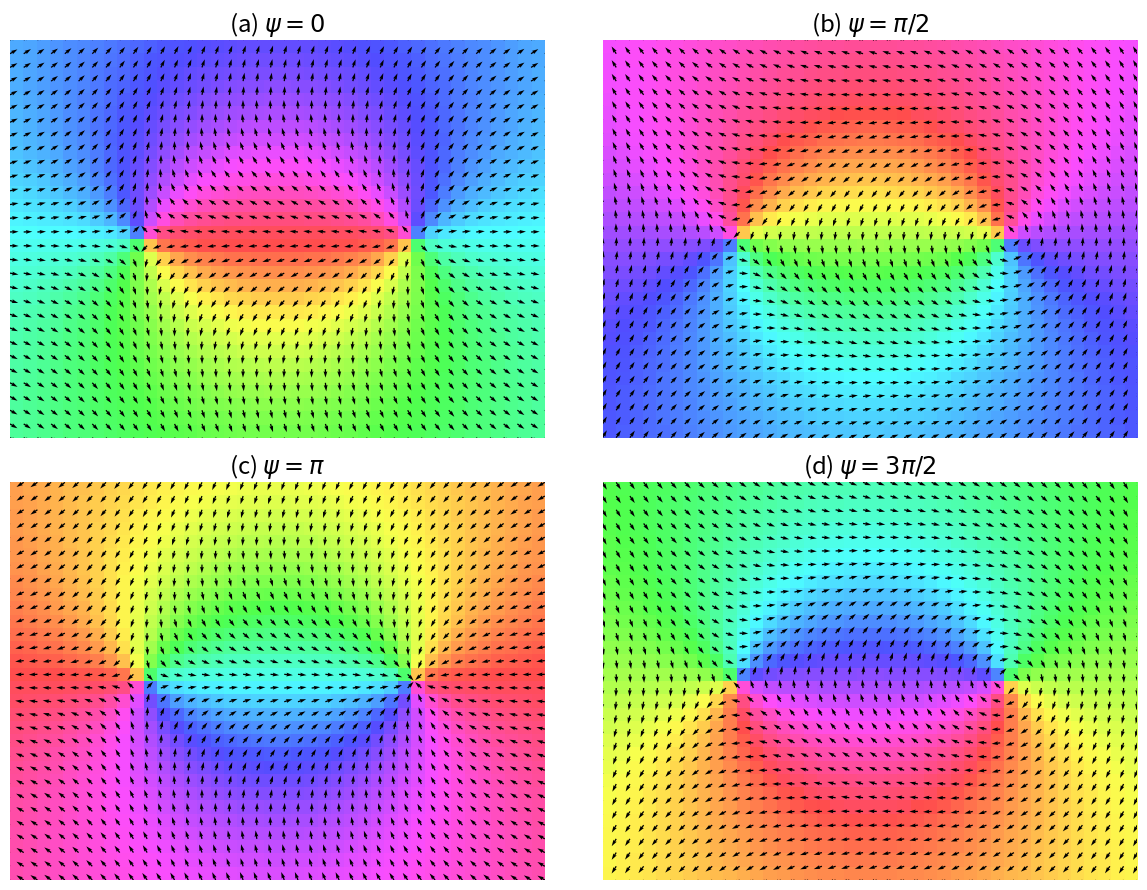

The matplotlib source for this figure: (Note: this script raises an exception after producing the figure.)
'''
    Study the evolusion of defect pairs in the Vicsek model.
'''

import numpy as np
import matplotlib.pyplot as plt


def show_defects(Lx, Ly, a, psi=0, ax=None, xc=0, yc=0, show_axis=False):
    if ax is None:
        ax = plt.subplot(111)
        flag_show = True
    else:
        flag_show = False
    x = np.arange(Lx) + 0.5 - 0.5 * Lx + xc
    y = np.arange(Ly) + 0.5 - 0.5 * Ly + yc
    xx, yy = np.meshgrid(x, y)
    phi1 = np.arctan2(yy - yc, xx - a - xc)
    phi2 = np.arctan2(yy - yc, xx + a - xc)
    phi = phi1 - phi2 + psi
    phi[phi < -np.pi] += 2 * np.pi
    phi[phi > np.pi] -= 2 * np.pi
    dx = np.cos(phi) * 0.5
    dy = np.sin(phi) * 0.5
    box = [x[0], x[-1], y[0], y[-1]]
    ax.imshow(phi, origin="lower", cmap="hsv", extent=box, alpha=0.7)
    ax.quiver(xx, yy, dx, dy, units='inches')
    ax.axis("scaled")
    if not show_axis:
        ax.axis("off")
    if flag_show:
        plt.show()
        plt.close()


def show_four_defect_pairs():
    Lx = 40
    Ly = 30
    a = 10
    fig, axes = plt.subplots(nrows=2, ncols=2, figsize=(12, 9))
    psi = [0, np.pi * 0.5, np.pi, 1.5 * np.pi]
    label = [
        r"(a) $\psi=0$", r"(b) $\psi=\pi / 2$", r"(c) $\psi= \pi$",
        r"(d) $\psi=3\pi/2$"
    ]
    for i, ax in enumerate(axes.flat):
        show_defects(Lx, Ly, a, psi[i], ax)
        ax.set_title(label[i], fontsize="xx-large")
    plt.tight_layout()
    # plt.show()
    plt.savefig("data/defect_pairs.pdf")
    plt.close()


def create_defect_pair(a, rho, Lx, Ly=None, rot_angle=0):
    """ Create a pair of defects with separation 2a.

    Parameters:
    --------
    a : int
        Half ot separation between two defects.
    rho : double
        Density of particles.
    Lx : int
        System size in the x direction.
    Ly : int, optional
        System size in the y direction.
    rot_angle ： double, optional
        Rotate the global orientational fields by this angle.
    """
    if Ly is None:
        Ly = Lx
    N = int(rho * Lx * Ly)
    x0, y0 = 0.5 * Lx, 0.5 * Ly
    x, y = np.random.rand(2, N)
    x *= Lx
    y *= Ly
    X = x - x0
    Y = y - y0
    phi1 = np.arctan2(Y, X - a)
    phi2 = np.arctan2(Y, X + a)
    phi = phi1 - phi2 + rot_angle
    phi[phi > np.pi] -= np.pi * 2
    phi[phi < -np.pi] += np.pi * 2
    return x, y, phi


def coarse_grain(x, y, phi, Lx, Ly, l=1):
    vx = np.cos(phi)
    vy = np.sin(phi)
    nx = Lx // l
    ny = Ly // l
    vx_new = np.zeros((ny, nx))
    vy_new = np.zeros((ny, nx))
    num = np.zeros((ny, nx), np.int32)  # np.int32 for Linux platform
    for k in range(x.size):
        i = int(x[k] / l)
        j = int(y[k] / l)
        vx_new[j, i] += vx[k]
        vy_new[j, i] += vy[k]
        num[j, i] += 1
    return num.flatten(), vx_new.flatten(), vy_new.flatten()


def plot_one_frame(num, svx, svy, t, axes=None):
    order_para = np.sqrt(np.sum(svx)**2 + np.sum(svy)**2) / (L**2 * rho0)
    phi2d = np.arctan2(svy, svx).reshape(nrows, ncols)

    if axes is None:
        fig, axes = plt.subplots(nrows=1, ncols=2, figsize=(12, 6))
    im0 = axes[0].imshow(num.reshape(L, L), origin="lower", vmin=0, vmax=10)
    im1 = axes[1].imshow(
        phi2d,
        origin="lower",
        cmap="hsv",
        interpolation="none",
        vmin=-np.pi,
        vmax=np.pi)
    plt.colorbar(im0, ax=axes[0], orientation="horizontal")
    plt.colorbar(im1, ax=axes[1], orientation="horizontal")
    fig.suptitle(
        r"$t=%d\, \langle\phi\rangle=%.4f$" % (t, order_para),
        fontsize="x-large")
    plt.tight_layout(rect=[0, 0, 1, 0.95])
    # plt.show()
    plt.savefig("data/%g_%d_%d_%d_%d.png" % (eta, v0, L, seed, t))
    plt.close()


if __name__ == "__main__":
    # import VMpy
    d0 = 10
    rho0 = 4
    L = 1024
    seed = 124
    v0 = 0.5
    eta = 0
    l = 1
    ncols = L // l
    nrows = L // l
    # num = np.zeros(ncols * nrows, int)
    # svx = np.zeros(ncols * nrows)
    # svy = np.zeros(ncols * nrows)
    # x, y, phi = create_defect_pair(d0, rho0, L, rot_angle=0)
    # num, svx, svy = coarse_grain(x, y, phi, L, L, l)
    # plot_one_frame(num, svx, svy, 0)

    # VMpy.ini(x, y, np.cos(phi), np.sin(phi), seed, v0, eta, L, L)

    # dt = 5
    # for i in range(200):

    #     VMpy.run(dt)
    #     VMpy.get_coarse_grained_snap(num, svx, svy, l)
    #     plot_one_frame(num, svx, svy, (i + 1) * dt)
    show_four_defect_pairs()
